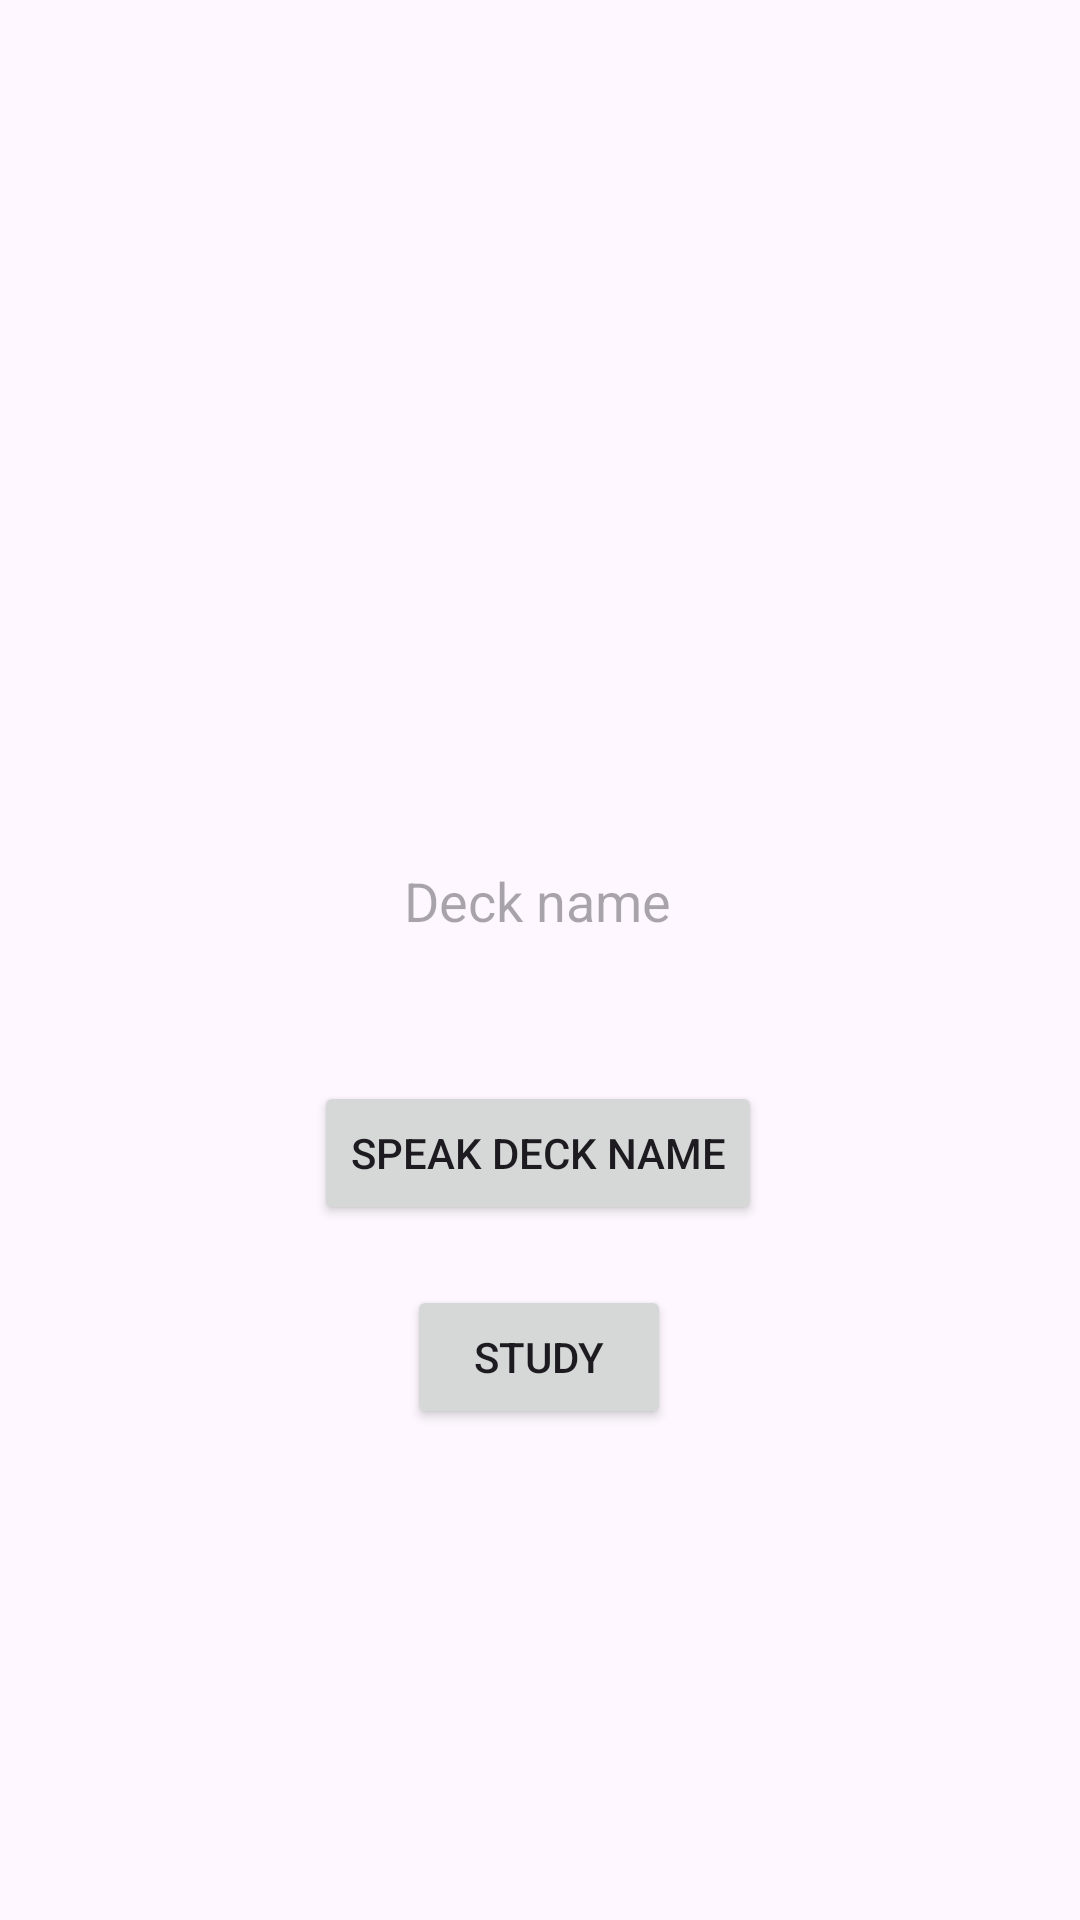

Layout XML and referenced resources for this Android screen:
<!-- AndroidManifest.xml: application theme Theme.SonicStudy -->
<!-- res/layout/select_deck_study.xml -->
<?xml version="1.0" encoding="utf-8"?>
<androidx.constraintlayout.widget.ConstraintLayout xmlns:android="http://schemas.android.com/apk/res/android"
    xmlns:app="http://schemas.android.com/apk/res-auto"
    android:layout_width="match_parent"
    android:layout_height="match_parent"
    android:padding="16dp">

    <TextView
        android:id="@+id/selectedDeck"
        android:layout_width="wrap_content"
        android:layout_height="wrap_content"
        android:layout_marginTop="272dp"
        android:hint="@string/deck_name"
        android:textSize="18sp"
        app:layout_constraintEnd_toEndOf="parent"
        app:layout_constraintHorizontal_bias="0.497"
        app:layout_constraintStart_toStartOf="parent"
        app:layout_constraintTop_toTopOf="parent" />

    <Button
        android:id="@+id/voiceInputButton"
        android:layout_width="wrap_content"
        android:layout_height="wrap_content"
        android:layout_marginTop="48dp"
        android:text="@string/speak_deck"
        app:layout_constraintEnd_toEndOf="parent"
        app:layout_constraintHorizontal_bias="0.497"
        app:layout_constraintStart_toStartOf="parent"
        app:layout_constraintTop_toBottomOf="@id/selectedDeck" />

    <Button
        android:id="@+id/studyButton"
        android:layout_width="wrap_content"
        android:layout_height="wrap_content"
        android:layout_marginTop="20dp"
        android:text="@string/study"
        app:layout_constraintEnd_toEndOf="parent"
        app:layout_constraintHorizontal_bias="0.498"
        app:layout_constraintStart_toStartOf="parent"
        app:layout_constraintTop_toBottomOf="@id/voiceInputButton" />
</androidx.constraintlayout.widget.ConstraintLayout>
<!-- resources referenced by this layout -->
<resources>
  <string name="deck_name">Deck name</string>
  <string name="speak_deck">Speak Deck Name</string>"
  <string name="study">Study</string>
  <style name="Theme.SonicStudy" parent="Base.Theme.SonicStudy" />
  <style name="Base.Theme.SonicStudy" parent="Theme.Material3.DayNight">
          
          
      </style>
</resources>
